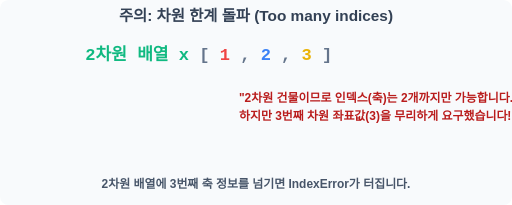
t = 0.00 s
t = 0.80 s: frame unchanged from t = 0.00 s, image omitted
t = 1.20 s: frame unchanged from t = 0.00 s, image omitted
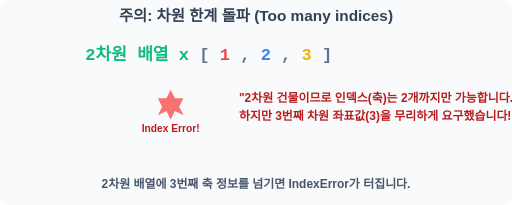
t = 2.00 s
t = 2.60 s: frame unchanged from t = 2.00 s, image omitted
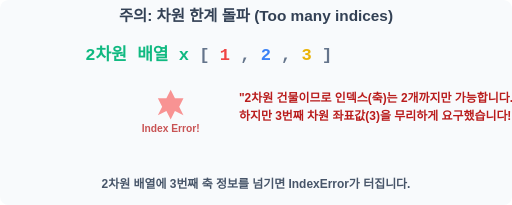
t = 3.40 s

The animated SVG that drew these frames (rendered in a browser with its animation timeline set to each time). Animation: 1 SMIL element (animate=1); one cycle of 4.00 s, repeats indefinitely.

<svg width="600" height="240" viewBox="0 0 600 240" xmlns="http://www.w3.org/2000/svg">
    <rect width="600" height="240" fill="#f8fafc" rx="10"/>
    <text x="300" y="25" font-family="sans-serif" font-size="18" font-weight="bold" fill="#334155" text-anchor="middle">주의: 차원 한계 돌파 (Too many indices)</text>
    
    <g transform="translate(100, 70)">
        <text x="0" y="0" font-family="monospace" font-size="20" font-weight="bold" fill="#334155">
            <tspan fill="#10b981">2차원 배열 x</tspan>
            <tspan fill="#64748b">[ </tspan>
            <tspan fill="#ef4444">1</tspan>
            <tspan fill="#64748b"> , </tspan>
            <tspan fill="#3b82f6">2</tspan>
            <tspan fill="#64748b"> , </tspan>
            <tspan fill="#eab308">3</tspan>
            <tspan fill="#64748b"> ]</tspan>
        </text>
        
        <text x="180" y="50" font-family="sans-serif" font-size="14" font-weight="bold" fill="#b91c1c">
            "2차원 건물이므로 인덱스(축)는 2개까지만 가능합니다."
        </text>
        <text x="180" y="70" font-family="sans-serif" font-size="14" font-weight="bold" fill="#b91c1c">
            하지만 3번째 차원 좌표값(3)을 무리하게 요구했습니다!
        </text>
        
        <g transform="translate(100, 50)" opacity="0">
            <animate attributeName="opacity" values="0;0;1;1;0" dur="4s" repeatCount="indefinite" keyTimes="0;0.4;0.5;0.8;1"/>
            <path d="M 0 -15 L 5 -5 L 15 -5 L 10 5 L 15 15 L 5 10 L 0 20 L -5 10 L -15 15 L -10 5 L -15 -5 L -5 -5 Z" fill="#f87171"/>
            <text x="0" y="35" font-family="sans-serif" font-size="12" font-weight="bold" fill="#b91c1c" text-anchor="middle">Index Error!</text>
        </g>
    </g>
    
    <text x="300" y="220" font-family="sans-serif" font-size="14" font-weight="bold" fill="#475569" text-anchor="middle">2차원 배열에 3번째 축 정보를 넘기면 IndexError가 터집니다.</text>
</svg>
